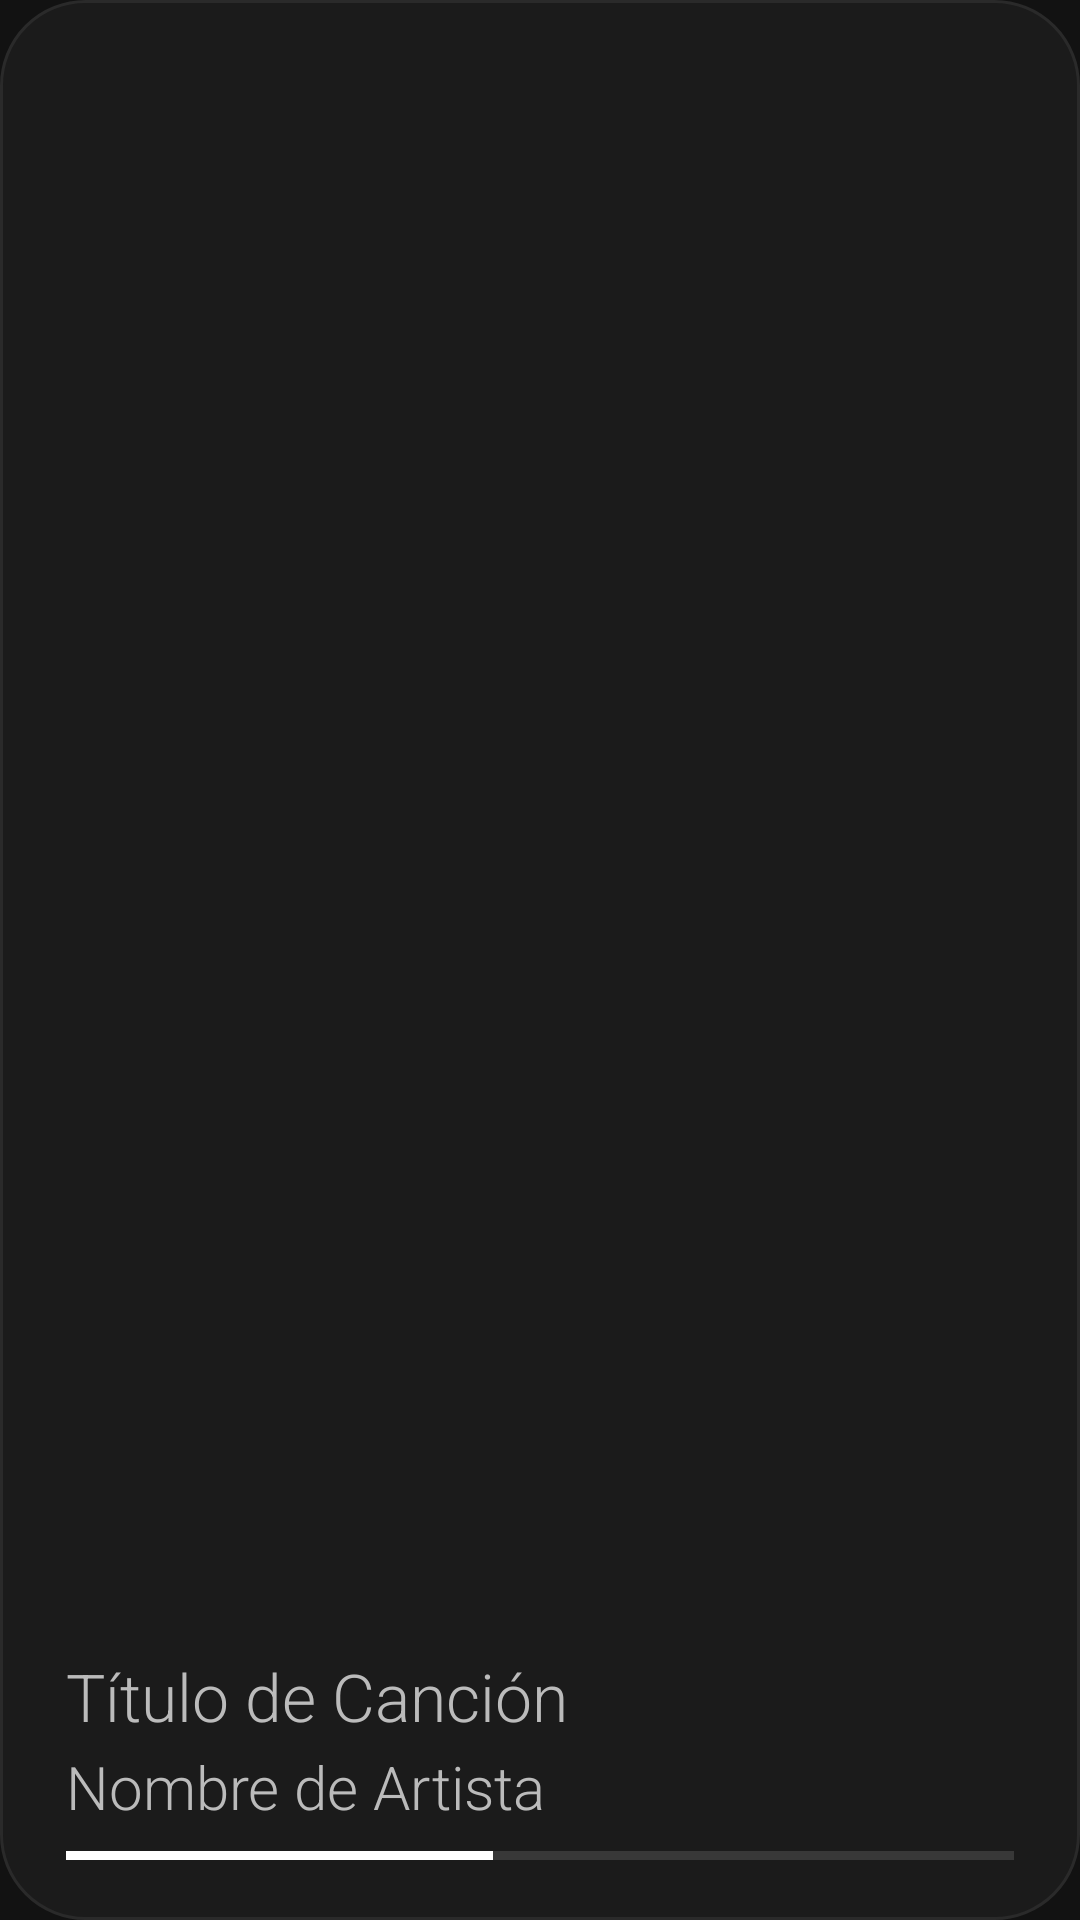

Reconstruct the res/layout file that produces this screen, plus the resources it refers to.
<!-- AndroidManifest.xml: application theme Theme.NothingMusicWidget -->
<!-- res/layout/widget_nothing_music_layer3.xml -->
<?xml version="1.0" encoding="utf-8"?>
<RelativeLayout xmlns:android="http://schemas.android.com/apk/res/android"
    android:id="@+id/widget_container_layer3"
    android:layout_width="match_parent"
    android:layout_height="match_parent"
    android:background="@drawable/bg_widget_squircle_dark"
    android:paddingStart="22dp"
    android:paddingTop="22dp"
    android:paddingEnd="22dp"
    android:paddingBottom="18dp">

    
    <RelativeLayout
        android:id="@+id/layout_top_row"
        android:layout_width="match_parent"
        android:layout_height="wrap_content"
        android:layout_alignParentTop="true">

        <ImageView
            android:id="@+id/iv_details_art"
            android:layout_width="104dp"
            android:layout_height="104dp"
            android:layout_alignParentStart="true"
            android:layout_alignParentTop="true"
            android:contentDescription="Cover Art"
            android:scaleType="fitXY" />

        <ImageView
            android:id="@+id/iv_player_service"
            android:layout_width="38dp"
            android:layout_height="38dp"
            android:layout_alignParentEnd="true"
            android:layout_alignParentTop="true"
            android:contentDescription="Player Service Icon"
            android:scaleType="fitCenter" />
    </RelativeLayout>

    
    <LinearLayout
        android:layout_width="match_parent"
        android:layout_height="wrap_content"
        android:layout_alignParentBottom="true"
        android:orientation="vertical">

        
        <TextView
            android:id="@+id/tv_track_title"
            android:layout_width="match_parent"
            android:layout_height="wrap_content"
            android:ellipsize="end"
            android:fontFamily="sans-serif-light"
            android:maxLines="1"
            android:singleLine="true"
            android:text="Título de Canción"
            android:textColor="#BBBBBB"
            android:textSize="22sp"
            android:textStyle="normal" />

        
        <TextView
            android:id="@+id/tv_track_artist"
            android:layout_width="match_parent"
            android:layout_height="wrap_content"
            android:layout_marginTop="2dp"
            android:layout_marginBottom="8dp"
            android:ellipsize="end"
            android:fontFamily="sans-serif-light"
            android:maxLines="1"
            android:singleLine="true"
            android:text="Nombre de Artista"
            android:textColor="#BBBBBB"
            android:textSize="20sp"
            android:textStyle="normal" />

        
        <ProgressBar
            android:id="@+id/pb_timeline"
            style="@android:style/Widget.ProgressBar.Horizontal"
            android:layout_width="match_parent"
            android:layout_height="3dp"
            android:layout_marginBottom="2dp"
            android:max="100"
            android:progress="45"
            android:progressDrawable="@drawable/bg_progress_bar_rect" />
    </LinearLayout>

</RelativeLayout>
<!-- resources referenced by this layout -->
<resources>
  <!-- drawable bg_progress_bar_rect (drawable) -->
  <?xml version="1.0" encoding="utf-8"?>
  <layer-list xmlns:android="http://schemas.android.com/apk/res/android">
      <item android:id="@android:id/background">
          <shape android:shape="rectangle">
              <corners android:radius="0dp" />
              <solid android:color="#383838" />
          </shape>
      </item>
      <item android:id="@android:id/progress">
          <clip>
              <shape android:shape="rectangle">
                  <corners android:radius="0dp" />
                  <solid android:color="#FFFFFF" />
              </shape>
          </clip>
      </item>
  </layer-list>
  <!-- drawable bg_widget_squircle_dark (drawable) -->
  <?xml version="1.0" encoding="utf-8"?>
  <shape xmlns:android="http://schemas.android.com/apk/res/android"
      android:shape="rectangle">
      <solid android:color="#1B1B1B" />
      <corners android:radius="28dp" />
      <stroke
          android:width="1dp"
          android:color="#2A2A2A" />
  </shape>
  <style name="Theme.NothingMusicWidget" parent="Theme.MaterialComponents.DayNight.NoActionBar">
          <item name="colorPrimary">@color/nothing_red</item>
          <item name="android:windowBackground">@color/nothing_bg_dark</item>
          <item name="android:statusBarColor">@color/nothing_bg_dark</item>
          <item name="android:navigationBarColor">@color/nothing_bg_dark</item>
      </style>
  <color name="nothing_red">#D71921</color>
  <color name="nothing_bg_dark">#121212</color>
</resources>
